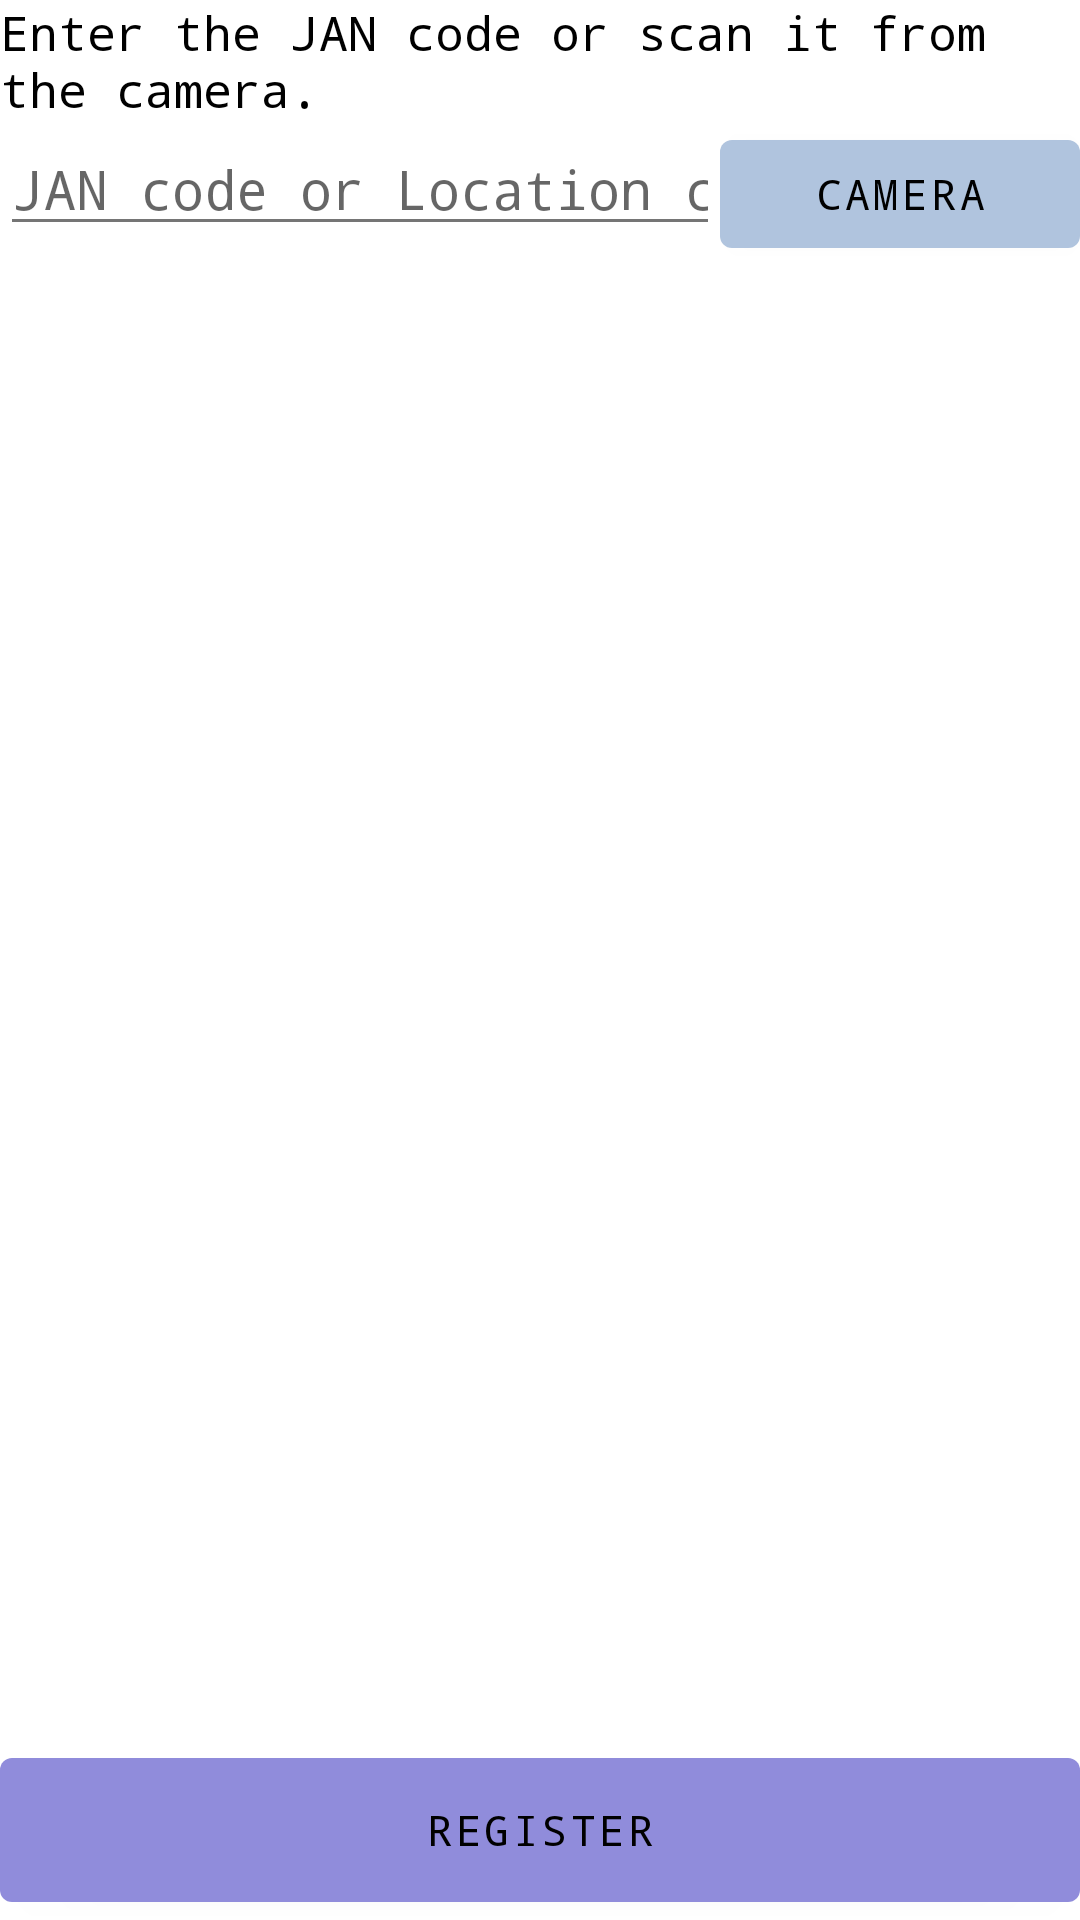

Layout XML and referenced resources for this Android screen:
<!-- AndroidManifest.xml: application theme Theme.CodeReader -->
<!-- res/layout/activity_unplannedship.xml -->
<?xml version="1.0" encoding="utf-8"?>
<androidx.constraintlayout.widget.ConstraintLayout xmlns:android="http://schemas.android.com/apk/res/android"
    xmlns:app="http://schemas.android.com/apk/res-auto"
    xmlns:tools="http://schemas.android.com/tools"
    android:layout_width="match_parent"
    android:layout_height="match_parent"
    tools:context=".UnplannedShipActivity">


    <LinearLayout
        android:layout_width="match_parent"
        android:layout_height="match_parent"
        android:orientation="vertical">

        <TextView
            android:id="@+id/textView"
            android:layout_width="match_parent"
            android:layout_height="wrap_content"
            android:text="@string/text_input"
            android:textSize="16sp" />

        <LinearLayout
            android:layout_width="match_parent"
            android:layout_height="wrap_content"
            android:orientation="horizontal">

            <EditText
                android:id="@+id/editSearch"
                android:layout_width="match_parent"
                android:layout_height="wrap_content"
                android:layout_weight="1"
                android:autofillHints=""
                android:hint="@string/hint_input_text_jan_loc_code"
                android:inputType="text"
                android:imeOptions="actionSend"
                tools:targetApi="o" />

            <Button
                android:id="@+id/btnStart"
                android:layout_width="match_parent"
                android:layout_height="wrap_content"
                android:layout_weight="2"
                android:text="@string/btn_camera" />
        </LinearLayout>

        <ListView
            android:id="@+id/list_view"
            android:layout_width="match_parent"
            android:layout_height="0dp"
            android:layout_weight="1" />

        <LinearLayout
            android:layout_width="match_parent"
            android:layout_height="@dimen/footer_height"
            android:orientation="horizontal">

            <Button
                android:id="@+id/btnRegister"
                android:layout_width="match_parent"
                android:layout_height="match_parent"
                android:text="@string/text_register"
                app:backgroundTint="#908CDB" />
        </LinearLayout>

    </LinearLayout>


</androidx.constraintlayout.widget.ConstraintLayout>
<!-- resources referenced by this layout -->
<resources>
  <dimen name="footer_height">60dp</dimen>
  <string name="btn_camera">Camera</string>
  <string name="hint_input_text_jan_loc_code">JAN code or Location code</string>
  <string name="text_input">Enter the JAN code or scan it from the camera.</string>
  <string name="text_register">Register</string>
  <style name="Theme.CodeReader" parent="Theme.MaterialComponents.DayNight.DarkActionBar">
          <item name="colorPrimary">#b0c4de</item>
          <item name="colorPrimaryVariant">@color/orange_a100</item>
          <item name="colorOnPrimary">@color/black</item>
          <item name="colorSecondary">@color/orange_a700</item>
          <item name="colorSecondaryVariant">@color/orange_a100</item>
          <item name="colorOnSecondary">@color/white</item>
          <item name="background">@color/white</item>
  
          <item name="android:statusBarColor">@color/white</item>
          <item name="android:windowLightStatusBar">true</item>
          <item name="android:windowBackground">@color/white</item>
          <item name="android:textColor">@color/black</item>
          <item name="android:textColorPrimary">@color/black</item>
          <item name="android:textColorSecondary">@color/gray_600</item>
  
          <item name="alertDialogTheme">@style/Theme.CodeReader.Dialog</item>
  
          <item name="android:typeface">monospace</item>
      </style>
  <color name="orange_a100">#FFD180</color>
  <color name="black">#FF000000</color>
  <color name="orange_a700">#FF6D00</color>
  <color name="white">#FFFFFFFF</color>
  <color name="gray_600">#757575</color>
  <style name="Theme.CodeReader.Dialog" parent="Theme.MaterialComponents.DayNight.Dialog.Alert">
          <item name="colorPrimary">@color/orange_a700</item>
          <item name="colorSecondary">@color/orange_a700</item>
          <item name="colorSurface">@color/white</item>
          <item name="android:windowBackground">@color/white</item>
      </style>
</resources>
